Run: headless pygame with SDL's dummy video driver; simulated clock (each Clock.tick advances the game by its frame time, no real sleeping); random seed 0; keys injected as events and as key.get_pressed() state; no mouse input.
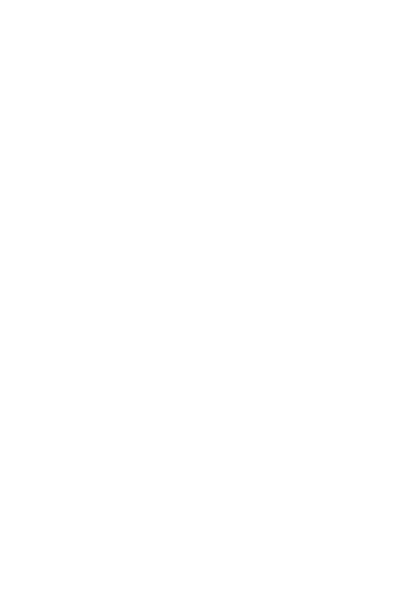
Frame 1 of 4 · flips 1–60 · no input
Frame 2 of 4 · flips 61–180 · tapped SPACE, RETURN · held RIGHT (→), D · screen unchanged from frame 1, image omitted
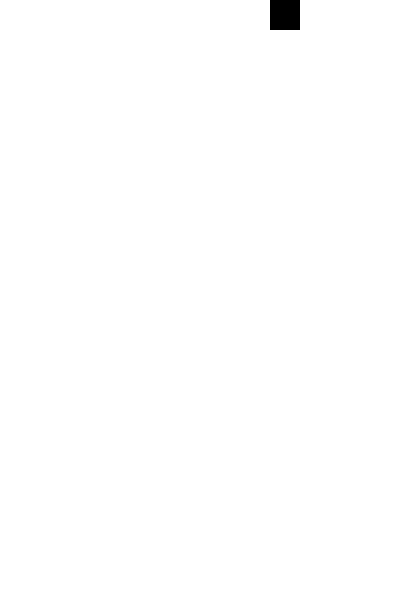
Frame 3 of 4 · flips 181–300 · held DOWN (↓), S
Frame 4 of 4 · flips 301–420 · held LEFT (←), A, UP (↑), W · screen same as frame 1, image omitted

The pygame program that drew these frames:

import pygame
import pygame.locals

class Square:
    def __init__(self, rect):
        self.is_active = False
        self.rect = rect


class Grid:
    def load_grid(self, width, height):
        table = []
        for tile_x in range(0, width):
            line = []
            table.append(line)
            for tile_y in range(0, height):
                rect = (tile_x*30, tile_y*30, 30, 30)
                line.append(Square(rect))
        return table

    def __init__(self,width, height):
        self.table = self.load_grid(width, height)




if __name__ == '__main__':
    pygame.init()
    screen = pygame.display.set_mode((400, 600))

    grid = Grid(10, 20)

    x_pos = 0
    y_pos = 0
    
    while pygame.event.wait().type != pygame.locals.QUIT:
        screen.fill((255, 255, 255))
        keys = pygame.key.get_pressed()
        if keys[pygame.K_RIGHT]:
            print(x_pos)
            if x_pos == 9:
                continue
            else:
                x_pos +=1
                grid.table[x_pos][y_pos].is_active = not grid.table[x_pos][y_pos].is_active
                grid.table[x_pos-1][y_pos].is_active = False
        elif keys[pygame.K_LEFT]:
            if x_pos == 0:
                continue
            else:
                x_pos -=1
                grid.table[x_pos][y_pos].is_active = not grid.table[x_pos][y_pos].is_active
                grid.table[x_pos+1][y_pos].is_active = False

        for x, row in enumerate(grid.table):
            for y, square in enumerate(row):
                if square.is_active:
                    pygame.draw.rect(screen, (0, 0, 0), square.rect)
        pygame.display.update()
